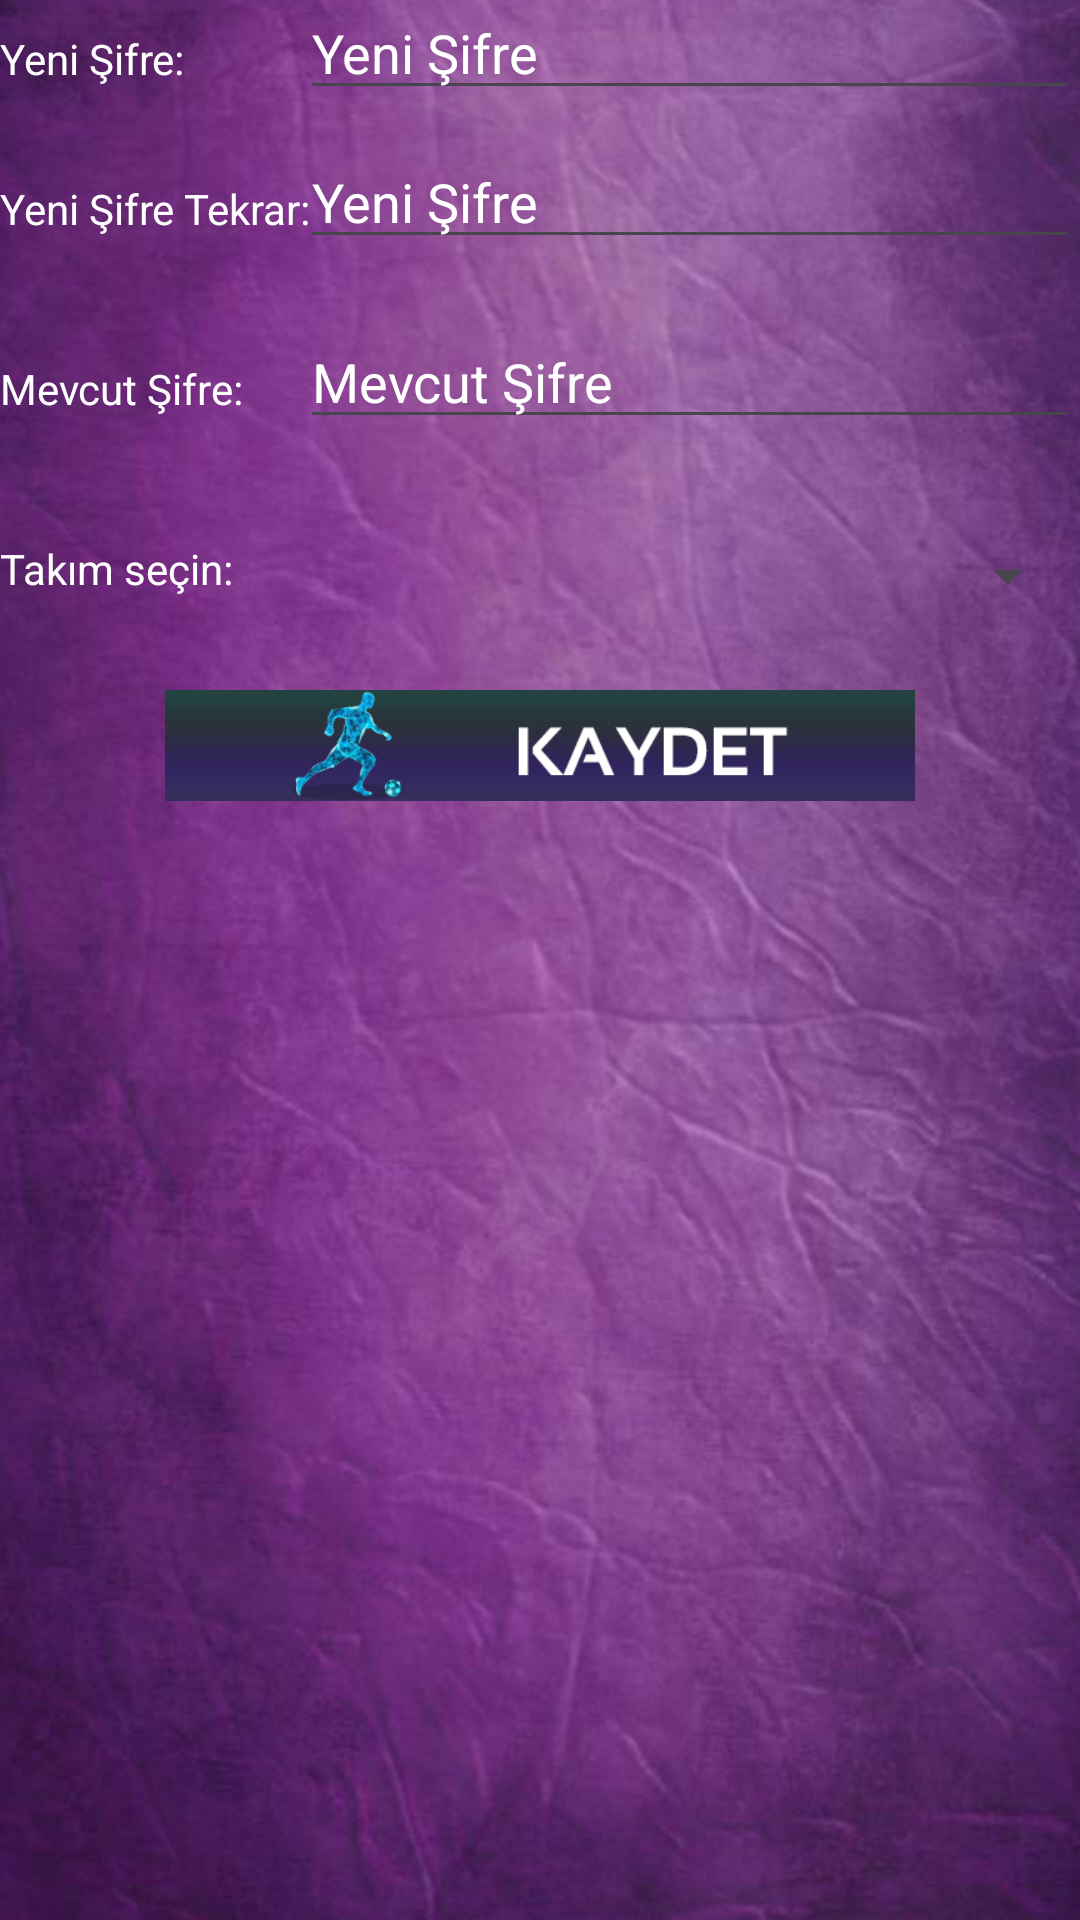

Reconstruct the res/layout file that produces this screen, plus the resources it refers to.
<!-- AndroidManifest.xml: application theme Theme.MyApplication -->
<!-- res/layout/activity_user_settings.xml -->
<?xml version="1.0" encoding="utf-8"?>
<RelativeLayout xmlns:android="http://schemas.android.com/apk/res/android"
    xmlns:app="http://schemas.android.com/apk/res-auto"
    xmlns:tools="http://schemas.android.com/tools"
    android:layout_width="match_parent"
    android:layout_height="match_parent"
    android:background="@drawable/aa2"
    tools:context=".UserSettings">

    <TextView
        android:id="@+id/textView"
        android:layout_width="wrap_content"
        android:layout_height="wrap_content"
        android:layout_marginTop="10dp"
        android:textColor="@color/white"
        android:text="Yeni Şifre:" />

    <TextView
        android:layout_marginTop="60dp"
        android:id="@+id/textView2"
        android:layout_width="wrap_content"
        android:layout_height="wrap_content"
        android:textColor="@color/white"

        android:text="Yeni Şifre Tekrar:" />

    <TextView
        android:layout_marginTop="120dp"
        android:id="@+id/textView3"
        android:layout_width="wrap_content"
        android:layout_height="wrap_content"
        android:textColor="@color/white"

        android:text="Mevcut Şifre:" />

    <EditText
        android:id="@+id/edit1"
        android:layout_width="match_parent"
        android:layout_height="wrap_content"
        android:layout_marginLeft="100dp"
        android:layout_marginTop="-5dp"
        android:textColor="@color/white"
        android:textColorHint="@color/white"
        android:hint="Yeni Şifre">

    </EditText>
    <EditText
        android:layout_marginTop="45dp"
        android:layout_marginLeft="100dp"
        android:hint="Yeni Şifre"
        android:id="@+id/edit2"
        android:textColor="@color/white"
        android:textColorHint="@color/white"
        android:layout_width="match_parent"
        android:layout_height="wrap_content">

    </EditText>
    <EditText
        android:layout_marginTop="105dp"
        android:layout_marginLeft="100dp"
        android:hint="Mevcut Şifre"
        android:id="@+id/edit3"
        android:textColor="@color/white"
        android:textColorHint="@color/white"
        android:layout_width="match_parent"
        android:layout_height="wrap_content">

    </EditText>
    <TextView
        android:layout_marginTop="180dp"
        android:id="@+id/textView43"
        android:layout_width="wrap_content"
        android:layout_height="wrap_content"
        android:textColor="@color/white"
        android:text="Takım seçin:" />
    <ImageView
        android:id="@+id/usersresim"
        android:layout_width="50dp"
        android:layout_height="50dp"

        android:layout_marginTop="210dp"
    android:layout_marginLeft="10dp">

    </ImageView>
    <Spinner
        android:layout_width="match_parent"
        android:layout_height="wrap_content"
        android:id="@+id/teamsspinner"
        android:layout_marginLeft="100dp"
        android:layout_marginTop="180dp">

    </Spinner>

    <ImageView
        android:id="@+id/buttonsaveuser"
        android:layout_width="250dp"
        android:layout_height="37dp"
        android:layout_centerHorizontal="true"
        android:layout_marginTop="230dp"
        android:background="@drawable/save"
        android:text="Kaydet">

    </ImageView>
</RelativeLayout>
<!-- resources referenced by this layout -->
<resources>
  <color name="white">#FFFFFFFF</color>
  <!-- drawable aa2: png bitmap (drawable, 374089 bytes) -->
  <!-- drawable save: png bitmap (drawable, 16340 bytes) -->
  <style name="Theme.MyApplication" parent="Theme.Material3.Light.NoActionBar">
          
          <item name="colorPrimary">@color/teal_200</item>
          <item name="colorPrimaryVariant">@color/purple_700</item>
          <item name="colorOnPrimary">@color/black</item>
          
          <item name="colorSecondary">@color/teal_200</item>
          <item name="colorSecondaryVariant">@color/teal_200</item>
          <item name="colorOnSecondary">@color/black</item>
          
          <item name="android:statusBarColor" tools:targetApi="l">?attr/colorPrimaryVariant</item>
          
      </style>
  <color name="teal_200">#FF03DAC5</color>
  <color name="purple_700">#FF3700B3</color>
  <color name="black">#FF000000</color>
</resources>
